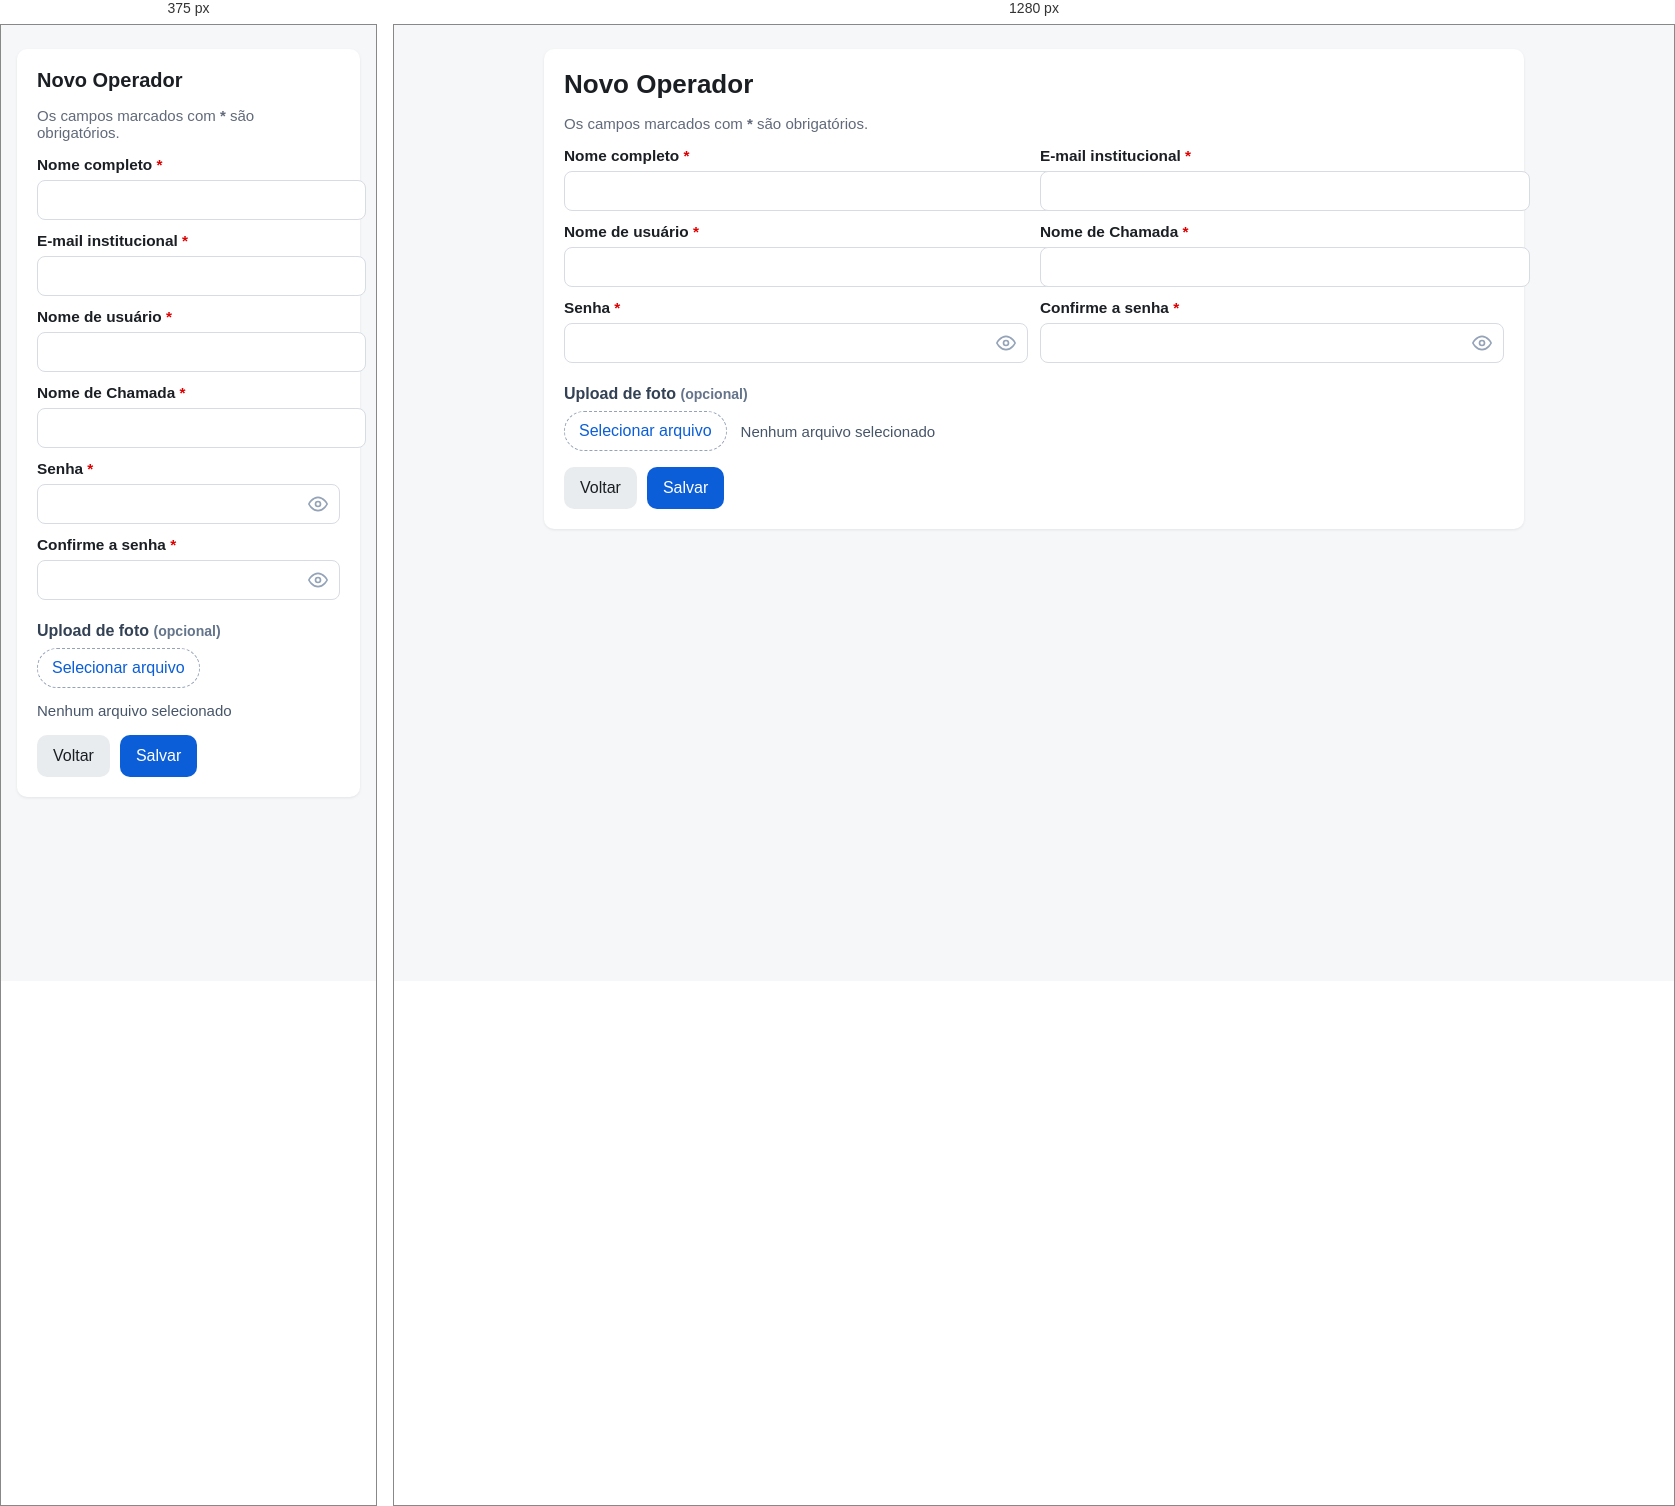
Rendered at 375 px and 1280 px, left to right.

<!-- file: novo_operador.html -->
<!DOCTYPE html>
<html lang="pt-BR">

<head>
  <script>/* auto-reload: se a página veio do cache local, recarrega do servidor */
  !function(){try{var n=performance.getEntriesByType("navigation")[0];if(n&&0===n.transferSize&&"navigate"===n.type)location.reload()}catch(e){}}()</script>
  <meta charset="utf-8" />
  <meta name="viewport" content="width=device-width, initial-scale=1" />
  <title>Novo Operador — Administração</title>
  <meta name="robots" content="noindex,nofollow" />

  <link rel="stylesheet" href="/css/app/admin/novo_operador.css?v=20260313">
  <link rel="stylesheet" href="/css/app/body.css?v=20260313">
</head>

<body>

  <main>
    <div class="card">
      <h1>Novo Operador</h1>
      <p class="muted">Os campos marcados com <strong>*</strong> são obrigatórios.</p>

      <form id="form-novo-operador" novalidate autocomplete="off" enctype="multipart/form-data">
        <div class="grid grid-2">
          <div>
            <label for="nome_completo" class="required">Nome completo</label>
            <input type="text" id="nome_completo" name="nome_completo" required />
          </div>
          <div>
            <label for="email" class="required">E-mail institucional</label>
            <input type="email" id="email" name="email" required />
          </div>
        </div>

        <div class="grid grid-2" style="margin-top:12px">
          <div class="field">
            <label for="username" class="required">Nome de usuário</label>
            <input type="text" id="username" name="username" required autocomplete="username" />
          </div>

          <div class="field">
            <label for="nome_exibicao" class="required">Nome de Chamada</label>
            <input type="text" id="nome_exibicao" name="nome_exibicao" required autocomplete="nickname" />
          </div>
        </div>

        <div class="grid grid-2" style="margin-top: 12px;">
          <div>
            <label for="senha" class="required">Senha</label>
            <div class="password-wrapper">
              <input type="password" id="senha" name="senha" required />
              <button type="button" class="toggle-password" aria-label="Mostrar senha" tabindex="-1">
                <svg class="eye-open" xmlns="http://www.w3.org/2000/svg" width="20" height="20" viewBox="0 0 24 24" fill="none" stroke="currentColor" stroke-width="2" stroke-linecap="round" stroke-linejoin="round"><path d="M1 12s4-8 11-8 11 8 11 8-4 8-11 8-11-8-11-8z"/><circle cx="12" cy="12" r="3"/></svg>
                <svg class="eye-closed" xmlns="http://www.w3.org/2000/svg" width="20" height="20" viewBox="0 0 24 24" fill="none" stroke="currentColor" stroke-width="2" stroke-linecap="round" stroke-linejoin="round" style="display:none"><path d="M17.94 17.94A10.07 10.07 0 0 1 12 20c-7 0-11-8-11-8a18.45 18.45 0 0 1 5.06-5.94M9.9 4.24A9.12 9.12 0 0 1 12 4c7 0 11 8 11 8a18.5 18.5 0 0 1-2.16 3.19m-6.72-1.07a3 3 0 1 1-4.24-4.24"/><line x1="1" y1="1" x2="23" y2="23"/></svg>
              </button>
            </div>
          </div>
          <div>
            <label for="confirmar_senha" class="required">Confirme a senha</label>
            <div class="password-wrapper">
              <input type="password" id="confirmar_senha" name="confirmar_senha" required />
              <button type="button" class="toggle-password" aria-label="Mostrar senha" tabindex="-1">
                <svg class="eye-open" xmlns="http://www.w3.org/2000/svg" width="20" height="20" viewBox="0 0 24 24" fill="none" stroke="currentColor" stroke-width="2" stroke-linecap="round" stroke-linejoin="round"><path d="M1 12s4-8 11-8 11 8 11 8-4 8-11 8-11-8-11-8z"/><circle cx="12" cy="12" r="3"/></svg>
                <svg class="eye-closed" xmlns="http://www.w3.org/2000/svg" width="20" height="20" viewBox="0 0 24 24" fill="none" stroke="currentColor" stroke-width="2" stroke-linecap="round" stroke-linejoin="round" style="display:none"><path d="M17.94 17.94A10.07 10.07 0 0 1 12 20c-7 0-11-8-11-8a18.45 18.45 0 0 1 5.06-5.94M9.9 4.24A9.12 9.12 0 0 1 12 4c7 0 11 8 11 8a18.5 18.5 0 0 1-2.16 3.19m-6.72-1.07a3 3 0 1 1-4.24-4.24"/><line x1="1" y1="1" x2="23" y2="23"/></svg>
              </button>
            </div>
          </div>
        </div>

        <div class="section-title">Upload de foto <span class="hint">(opcional)</span></div>
        <div class="upload-wrap">
          <img id="foto-preview" class="avatar" alt="Prévia da foto" />
          <input id="foto" name="foto" type="file" accept="image/*" class="sr-only" />
          <button id="btn-foto" class="btn-ghost" type="button">Selecionar arquivo</button>
          <span id="foto-nome" class="file-name">Nenhum arquivo selecionado</span>
        </div>

        <div class="actions">
          <button class="btn-secondary" type="button" id="btn-voltar">Voltar</button>
          <button class="btn-primary" type="submit">Salvar</button>
        </div>
      </form>
    </div>
  </main>

  <script src="/js/config.js?v=20260313"></script>
  <script src="/js/shared/utils.js?v=20260313"></script>
  <script src="/js/session-autoload.js?v=20260313" defer></script>
  <script src="/js/app/admin/novo_operador.js?v=20260313" defer></script>
  <script>
    document.querySelectorAll('.toggle-password').forEach(function (btn) {
      btn.addEventListener('click', function () {
        var input = this.parentElement.querySelector('input');
        var isPassword = input.type === 'password';
        input.type = isPassword ? 'text' : 'password';
        this.querySelector('.eye-open').style.display = isPassword ? 'none' : '';
        this.querySelector('.eye-closed').style.display = isPassword ? '' : 'none';
        this.setAttribute('aria-label', isPassword ? 'Ocultar senha' : 'Mostrar senha');
      });
    });
  </script>

</body>

</html>

/* @media block from novo_operador.css */
@media (max-width: 720px) {

    .grid-2,
    .grid-3 {
        grid-template-columns: 1fr;
    }
}